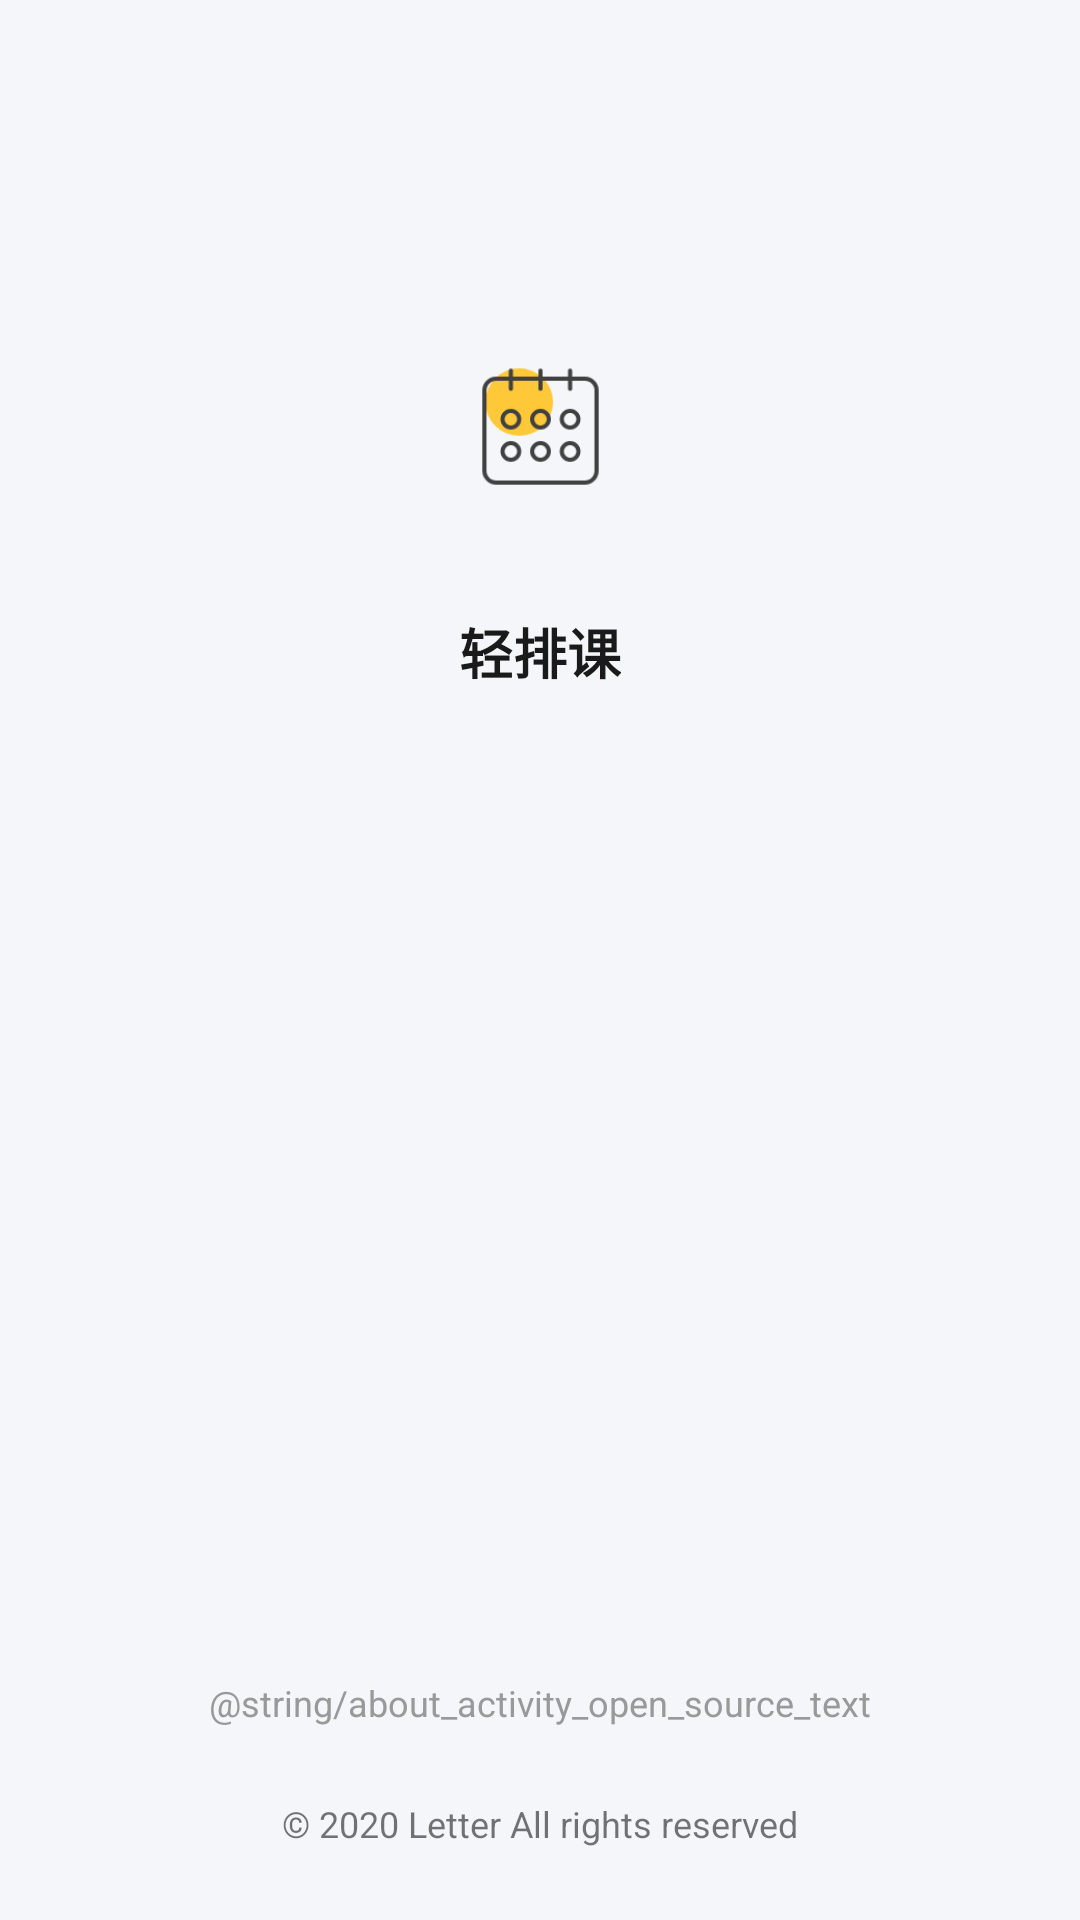

Layout XML and referenced resources for this Android screen:
<!-- AndroidManifest.xml: application theme AppTheme -->
<!-- res/layout/activity_about.xml -->
<?xml version="1.0" encoding="utf-8"?>
<androidx.coordinatorlayout.widget.CoordinatorLayout xmlns:android="http://schemas.android.com/apk/res/android"
    xmlns:app="http://schemas.android.com/apk/res-auto"
    xmlns:tools="http://schemas.android.com/tools"
    android:layout_width="match_parent"
    android:layout_height="match_parent"
    android:fitsSystemWindows="true"
    android:background="@color/colorPrimary"
    tools:context=".activity.AboutActivity">

    <com.google.android.material.appbar.AppBarLayout
        android:layout_width="match_parent"
        android:layout_height="wrap_content"
        app:elevation="0dp">

    <androidx.appcompat.widget.Toolbar
        android:id="@+id/toolbar"
        android:layout_width="match_parent"
        android:layout_height="?attr/actionBarSize"
        android:background="?attr/colorPrimary"
        android:theme="@style/AppTheme" />

    </com.google.android.material.appbar.AppBarLayout>

    <androidx.constraintlayout.widget.ConstraintLayout
        android:layout_width="match_parent"
        android:layout_height="match_parent"
        android:background="@color/colorPrimary"
        app:layout_behavior="@string/appbar_scrolling_view_behavior">

        <ImageView
            android:id="@+id/imageView3"
            android:layout_width="wrap_content"
            android:layout_height="wrap_content"
            android:layout_marginTop="32dp"
            app:layout_constraintEnd_toEndOf="parent"
            app:layout_constraintStart_toStartOf="parent"
            app:layout_constraintTop_toTopOf="parent"
            app:srcCompat="@mipmap/ic_launcher_foreground" />

        <TextView
            android:id="@+id/textView8"
            android:layout_width="wrap_content"
            android:layout_height="wrap_content"
            android:layout_marginTop="8dp"
            android:text="@string/app_name"
            android:textColor="@color/textColorPrimary"
            android:textSize="18sp"
            android:textStyle="bold"
            app:layout_constraintEnd_toEndOf="parent"
            app:layout_constraintStart_toStartOf="parent"
            app:layout_constraintTop_toBottomOf="@+id/imageView3" />

        <TextView
            android:id="@+id/versionText"
            android:layout_width="wrap_content"
            android:layout_height="wrap_content"
            android:layout_marginTop="8dp"
            android:textColor="@color/textColorItemHint"
            app:layout_constraintEnd_toEndOf="parent"
            app:layout_constraintStart_toStartOf="parent"
            app:layout_constraintTop_toBottomOf="@+id/textView8"
            tools:text="1.0.0" />

        <TextView
            android:id="@+id/textView13"
            android:layout_width="wrap_content"
            android:layout_height="wrap_content"
            android:layout_marginBottom="24dp"
            android:text="@string/about_activity_copyright_text"
            android:textSize="12sp"
            app:layout_constraintBottom_toBottomOf="parent"
            app:layout_constraintEnd_toEndOf="parent"
            app:layout_constraintStart_toStartOf="parent" />

        <TextView
            android:id="@+id/openSourceText"
            android:layout_width="wrap_content"
            android:layout_height="wrap_content"
            android:layout_marginBottom="24dp"
            android:text="@string/about_activity_open_source_text"
            android:textColor="@color/textColorItemHint"
            android:textSize="12sp"
            app:layout_constraintBottom_toTopOf="@+id/textView13"
            app:layout_constraintEnd_toEndOf="parent"
            app:layout_constraintStart_toStartOf="parent" />
    </androidx.constraintlayout.widget.ConstraintLayout>

</androidx.coordinatorlayout.widget.CoordinatorLayout>
<!-- resources referenced by this layout -->
<resources>
  <color name="colorPrimary">#F5F6FA</color>
  <color name="textColorItemHint">#999999</color>
  <color name="textColorPrimary">#1A1A1A</color>
  <!-- mipmap ic_launcher_foreground: png bitmap (mipmap-hdpi, 3051 bytes) -->
  <string name="about_activity_copyright_text">© 2020 Letter All rights reserved</string>
  <string name="app_name">轻排课</string>
  <style name="AppTheme" parent="Theme.AppCompat.DayNight.NoActionBar">
          
          <item name="colorPrimary">@color/colorPrimary</item>
          <item name="colorPrimaryDark">@color/colorPrimaryDark</item>
          <item name="colorAccent">@color/colorAccent</item>
          <item name="android:colorPrimary">@color/colorPrimary</item>
          <item name="android:colorPrimaryDark">@color/colorPrimaryDark</item>
          <item name="android:colorAccent">@color/colorAccent</item>
          <item name="android:colorBackground">@color/colorBackground</item>
          <item name="android:textColorPrimary">@color/textColorPrimary</item>
          <item name="android:textColorHint">@color/textColorHint</item>
          <item name="android:statusBarColor">@android:color/transparent</item>
  
          <item name="dialogCornerRadius">8dp</item>
      </style>
  <color name="colorPrimaryDark">#F5F6FA</color>
  <color name="colorAccent">#6F9AA1</color>
  <color name="colorBackground">#FAFAFA</color>
  <color name="textColorHint">#999999</color>
</resources>
